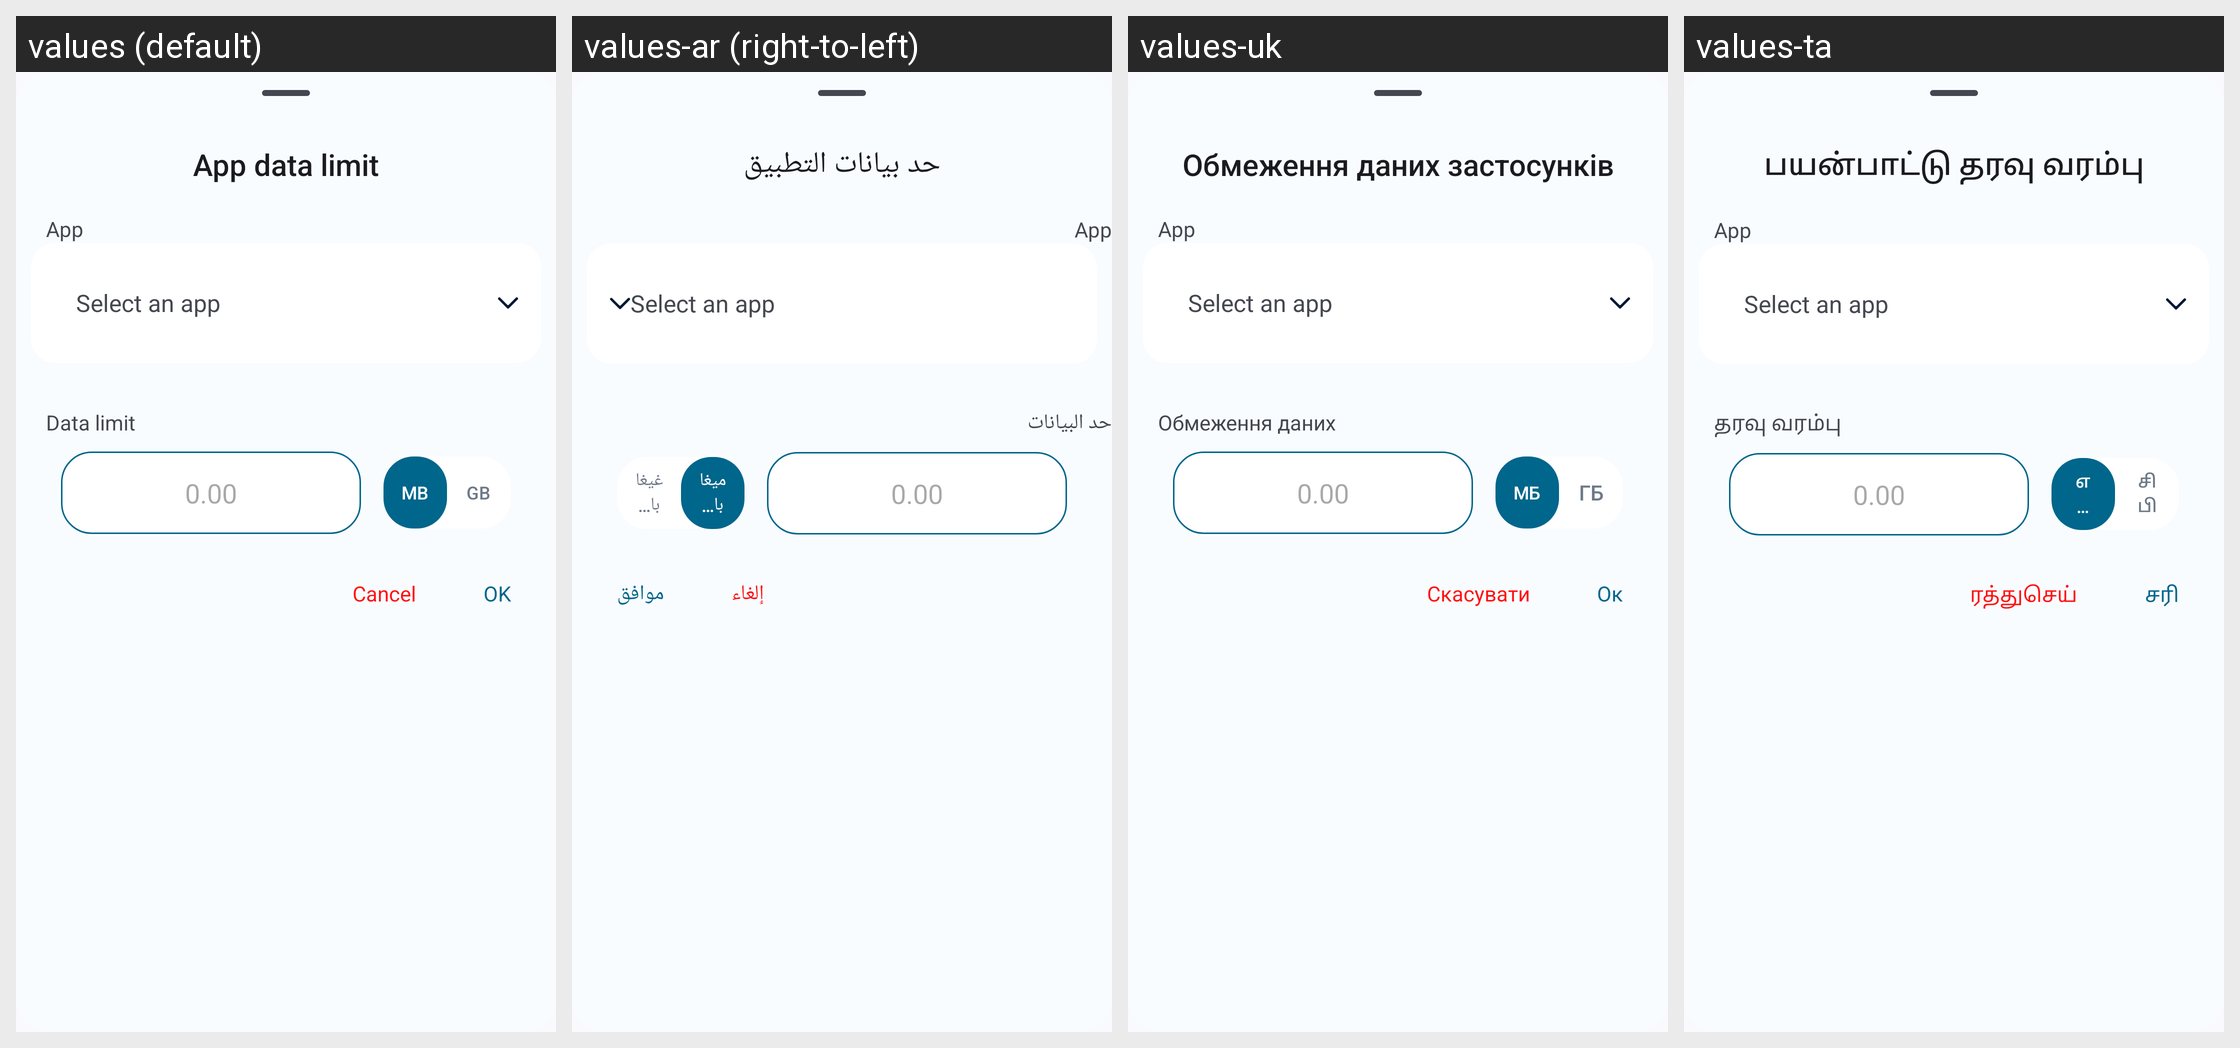

Translations of the strings shown on this Android screen, per locale in the grid:
Android screen res/layout/layout_app_data_limit_add.xml rendered under 4 locales, left to right: values (default), values-ar (right-to-left), values-uk, values-ta. Device: Nexus 5 (rendered at 1080×1920; each locale shown at half size, 540×960, under a caption strip naming it); theme Theme.DataMonitor.
Other locales in the repository, not shown: values-bho, values-cs, values-de, values-es, values-et, values-fr, values-ga, values-hi, values-hu, values-ia, values-in, values-it, values-iw, values-ja, values-ko, values-ml, values-mr, values-ms, values-nb-rNO, values-nl, values-ota, values-pl, values-pt, values-pt-rBR, values-ro, values-ru, values-tr, values-uz, values-vi, values-zh-rCN, values-zh-rTW.
Strings drawn on this screen, with the default value and each locale's value (text and hints the layout hard-codes, and strings that could not be matched under every locale, appear in the picture but are not listed):

title_app_data_limit
  values: App data limit
  values-ar: حد بيانات التطبيق
  values-uk: Обмеження даних застосунків
  values-ta: பயன்பாட்டு தரவு வரம்பு

heading_data_limit
  values: Data limit
  values-ar: حد البيانات
  values-uk: Обмеження даних
  values-ta: தரவு வரம்பு

data_limit_placeholder
  values: 0.00
  values-ar: 0.00  [not translated; the default value is used]
  values-uk: 0.00  [not translated; the default value is used]
  values-ta: 0.00  [not translated; the default value is used]

data_type_mb
  values: MB
  values-ar: ميغا بايت
  values-uk: МБ
  values-ta: எம்பி

data_type_gb
  values: GB
  values-ar: غيغا بايت
  values-uk: ГБ
  values-ta: சிபி

action_cancel
  values: Cancel
  values-ar: إلغاء
  values-uk: Скасувати
  values-ta: ரத்துசெய்

action_ok
  values: OK
  values-ar: موافق
  values-uk: Ок
  values-ta: சரி
